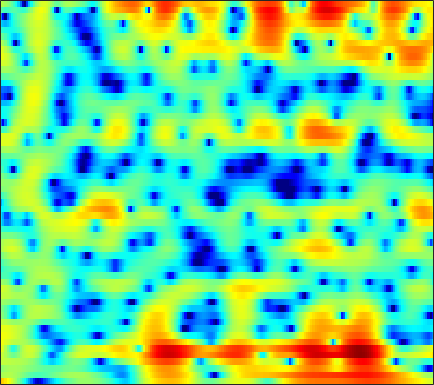

Source data for this figure (header and first rows):
7.3289, 6.7251, 5.8771, 4.9697, 4.2482, 3.2122, 2.0844, 1.1692, -0.16072, -1.6393, -3.2759, -4.6513, -6.6857, -9.0065, -11.021, -14.065, -17.072, -18.116, -17.092, -14.957, -12.79, -11.338, -9.644, -8.1694
1.35, 1.615, 1.857, 1.959, 1.943, 1.804, 1.546, 1.284, 0.8621, 0.3786, -0.1413, -0.5446, -1.062, -1.518, -1.799, -2.08, -2.255, -2.317, -2.303, -2.192, -1.998, -1.808, -1.511, -1.178
0.3805, 0.7503, 1.124, 1.371, 1.483, 1.544, 1.515, 1.446, 1.313, 1.135, 0.9137, 0.7261, 0.4522, 0.1644, -0.04956, -0.3346, -0.6107, -0.807, -1.055, -1.267, -1.439, -1.544, -1.631, -1.659
2.657, 2.573, 2.471, 2.373, 2.305, 2.21, 2.108, 2.035, 1.946, 1.839, 1.694, 1.547, 1.283, 0.9267, 0.593, 0.05262, -0.6147, -1.204, -2.115, -3.16, -4.307, -5.2, -6.263, -6.917
3.026, 2.638, 1.861, 0.8901, 0.1472, -0.611, -0.7933, -0.4606, 0.368, 1.29, 2.07, 2.502, 2.846, 2.895, 2.746, 2.298, 1.551, 0.7986, -0.4867, -2.138, -4.225, -6.123, -9.084, -11.63
4.18, 3.421, 2.008, 0.1512, -1.493, -3.569, -3.924, -2.792, -0.8166, 0.8201, 1.991, 2.586, 3.063, 3.2, 3.106, 2.74, 2.113, 1.488, 0.4847, -0.6967, -2.007, -3.049, -4.473, -5.881
4.618, 4.283, 3.779, 3.283, 2.95, 2.564, 2.271, 2.12, 1.986, 1.859, 1.684, 1.486, 1.117, 0.6126, 0.1473, -0.5803, -1.429, -2.144, -3.176, -4.276, -5.421, -6.317, -7.567, -8.946
4.644, 4.542, 4.336, 4.08, 3.871, 3.565, 3.213, 2.915, 2.478, 1.98, 1.388, 0.8567, 0.004235, -1.032, -1.94, -3.333, -4.949, -6.284, -8.122, -9.758, -10.75, -10.93, -10.6, -9.982
4.126, 4.11, 4.021, 3.848, 3.68, 3.425, 3.14, 2.895, 2.521, 2.075, 1.542, 1.059, 0.2697, -0.7443, -1.697, -3.281, -5.289, -7.168, -10.36, -14.26, -16.12, -14.26, -11.15, -8.831
2.574, 2.398, 2.079, 1.677, 1.359, 1.003, 0.8025, 0.7613, 0.8246, 0.947, 1.049, 1.081, 1.02, 0.8087, 0.5352, 0.04568, -0.5544, -1.042, -1.663, -2.16, -2.447, -2.512, -2.422, -2.23
0.5304, -0.06402, -1.266, -3.051, -4.849, -7.664, -9.105, -7.857, -5.045, -2.652, -0.8996, 0.06629, 0.992, 1.614, 1.921, 2.147, 2.204, 2.173, 2.073, 1.935, 1.769, 1.625, 1.417, 1.168
-0.1111, -0.5244, -1.472, -2.833, -4.089, -5.756, -6.37, -5.732, -4.089, -2.356, -0.8749, 0.01614, 0.9107, 1.53, 1.849, 2.125, 2.255, 2.28, 2.243, 2.139, 1.986, 1.836, 1.588, 1.279
1.02, 0.9688, 0.7552, 0.465, 0.2474, 0.001329, -0.1141, -0.08085, 0.1042, 0.3705, 0.6435, 0.8249, 1.002, 1.057, 1.008, 0.8425, 0.6037, 0.3957, 0.1128, -0.1245, -0.2734, -0.3186, -0.3497, -0.3927
2.616, 2.565, 2.428, 2.228, 2.071, 1.862, 1.658, 1.531, 1.434, 1.386, 1.315, 1.214, 0.9908, 0.6083, 0.1601, -0.6983, -1.882, -2.977, -4.539, -5.704, -5.729, -4.981, -3.649, -2.474
3.271, 3.111, 2.768, 2.251, 1.774, 1.104, 0.4889, 0.1483, -0.03376, 0.1245, 0.4839, 0.7478, 0.9391, 0.8425, 0.5336, -0.3166, -1.829, -3.504, -6.718, -10.8, -10.33, -7.207, -3.875, -1.686
1.01, 0.9303, 0.4709, -0.4717, -1.608, -3.872, -7.378, -11.15, -12.88, -7.777, -4.025, -2.12, -0.4023, 0.6213, 1.052, 1.279, 1.205, 1.016, 0.7105, 0.5369, 0.6144, 0.8395, 1.254, 1.676
-2.605, -2.201, -2.082, -2.378, -2.894, -3.939, -5.138, -5.818, -5.896, -4.789, -3.179, -2.044, -0.7486, 0.2548, 0.8068, 1.333, 1.683, 1.843, 1.965, 2.042, 2.081, 2.092, 2.087, 2.012
-3.675, -2.997, -2.357, -1.954, -1.764, -1.646, -1.582, -1.486, -1.286, -0.9809, -0.5527, -0.2035, 0.2424, 0.6631, 0.9418, 1.246, 1.468, 1.584, 1.683, 1.701, 1.649, 1.561, 1.395, 1.146
-2.594, -1.889, -1.103, -0.5149, -0.1731, 0.179, 0.408, 0.5177, 0.628, 0.695, 0.7243, 0.7531, 0.7942, 0.8338, 0.8783, 0.9548, 1.03, 1.084, 1.132, 1.108, 0.999, 0.8432, 0.5162, 0.07956
-0.6094, 0.1306, 0.9284, 1.522, 1.822, 2.075, 2.17, 2.115, 1.919, 1.601, 1.152, 0.7672, 0.2631, -0.1762, -0.3969, -0.4737, -0.305, -0.08056, 0.2337, 0.4835, 0.5531, 0.4502, 0.04325, -0.6825
1.467, 2.13, 2.797, 3.248, 3.452, 3.512, 3.362, 3.107, 2.526, 1.657, 0.4656, -0.7243, -2.733, -5.131, -6.759, -7.084, -5.145, -3.428, -1.559, -0.2521, 0.5058, 0.7421, 0.63, -0.03637
1.366, 1.805, 2.225, 2.452, 2.527, 2.462, 2.183, 1.859, 1.203, 0.2484, -1.021, -2.288, -4.506, -7.34, -9.529, -9.89, -6.991, -4.766, -2.396, -0.7154, 0.3882, 0.8992, 1.239, 1.195
-0.5442, -0.4201, -0.3171, -0.2948, -0.3483, -0.4531, -0.6747, -0.9315, -1.334, -1.856, -2.461, -2.898, -3.451, -3.806, -3.843, -3.554, -2.86, -2.177, -1.173, -0.2181, 0.5971, 1.093, 1.569, 1.878
-2.882, -3.228, -3.615, -3.806, -3.858, -3.867, -3.836, -3.908, -4.131, -4.453, -4.85, -5.051, -5.038, -4.672, -4.148, -3.213, -2.184, -1.387, -0.3845, 0.489, 1.238, 1.708, 2.209, 2.587
-6.035, -7.771, -9.98, -10.45, -9.418, -7.775, -6.526, -6.008, -6.096, -6.953, -8.758, -10.74, -12.51, -10.23, -7.512, -4.408, -2.097, -0.7607, 0.6108, 1.601, 2.3, 2.658, 3.001, 3.203
-6.206, -8.523, -12.27, -12.64, -10.11, -6.775, -4.727, -3.849, -3.45, -3.932, -5.133, -6.42, -7.303, -5.759, -3.703, -1.199, 0.7121, 1.775, 2.711, 3.255, 3.431, 3.353, 3.049, 2.586
-5.375, -4.947, -4.25, -3.415, -2.601, -1.543, -0.5075, 0.07186, 0.6725, 1.008, 1.204, 1.329, 1.548, 1.944, 2.296, 2.796, 3.175, 3.318, 3.265, 2.869, 2.086, 1.241, -0.3563, -2.471
-8.116, -5.673, -3.415, -1.797, -0.8363, 0.2468, 1.099, 1.653, 2.225, 2.675, 2.974, 3.144, 3.285, 3.337, 3.309, 3.151, 2.831, 2.439, 1.722, 0.6827, -0.7066, -2.012, -4.204, -7.064
-2.961, -2.248, -1.277, -0.2971, 0.3271, 1.104, 1.742, 2.168, 2.627, 2.984, 3.218, 3.314, 3.331, 3.193, 2.991, 2.55, 1.908, 1.276, 0.2233, -1.071, -2.63, -3.923, -5.755, -7.631
-0.06222, 0.101, 0.4021, 0.7565, 1.055, 1.448, 1.869, 2.159, 2.533, 2.835, 3.071, 3.162, 3.167, 3, 2.75, 2.225, 1.456, 0.7022, -0.57, -2.147, -4.057, -5.723, -8.132, -10.52
0.7435, 0.6664, 0.6051, 0.55, 0.5897, 0.7347, 1.03, 1.339, 1.825, 2.34, 2.793, 3.066, 3.277, 3.298, 3.159, 2.762, 2.083, 1.376, 0.1282, -1.545, -3.693, -5.79, -9.461, -15.21
-0.1047, -0.4575, -1.136, -1.946, -2.579, -3.055, -2.824, -2.091, -0.7499, 0.6461, 1.837, 2.556, 3.26, 3.672, 3.795, 3.712, 3.349, 2.899, 2.047, 0.9237, -0.4842, -1.694, -3.458, -5.137
-2.211, -2.675, -3.967, -6.214, -9.178, -17.32, -18.79, -10.45, -5.103, -1.989, 0.1404, 1.278, 2.397, 3.12, 3.464, 3.669, 3.635, 3.46, 3.063, 2.506, 1.805, 1.237, 0.4334, -0.3392
-3.235, -3.176, -3.543, -4.282, -4.967, -5.575, -5.381, -4.548, -3.057, -1.536, -0.2489, 0.5536, 1.392, 2.004, 2.329, 2.603, 2.724, 2.708, 2.586, 2.336, 1.999, 1.706, 1.273, 0.8002
-1.888, -1.513, -1.206, -1.129, -1.105, -1.114, -1.023, -0.8869, -0.6352, -0.3103, -0.0007648, 0.2432, 0.5322, 0.8166, 1, 1.223, 1.368, 1.435, 1.429, 1.338, 1.184, 1.023, 0.7909, 0.538
0.9577, 1.257, 1.499, 1.594, 1.575, 1.43, 1.192, 0.9081, 0.4558, -0.1239, -0.6907, -1.082, -1.358, -1.318, -1.091, -0.6902, -0.3357, -0.159, -0.09328, -0.1678, -0.3492, -0.4965, -0.6411, -0.6677
3.616, 3.715, 3.746, 3.716, 3.586, 3.3, 2.741, 2.121, 0.9254, -0.861, -3.359, -5.79, -8.559, -7.642, -5.557, -3.34, -2.027, -1.614, -1.643, -2.297, -3.387, -4.222, -4.846, -4.425
3.612, 3.486, 3.51, 3.626, 3.727, 3.741, 3.486, 3.084, 2.092, 0.5478, -1.76, -3.966, -6.383, -5.71, -4.014, -2.154, -1.208, -1.086, -1.741, -3.468, -6.745, -10.97, -24.9, -12.93
-2.385, -3.04, -2.349, -0.7506, 0.4725, 1.715, 2.563, 2.899, 3.024, 2.856, 2.451, 2.138, 1.795, 1.639, 1.632, 1.608, 1.411, 1.072, 0.2564, -0.9045, -2.345, -3.425, -4.47, -4.817
-11.35, -15.75, -10.47, -5.443, -3.052, -0.7698, 0.8209, 1.655, 2.479, 2.995, 3.301, 3.44, 3.494, 3.445, 3.339, 3.085, 2.681, 2.258, 1.536, 0.6393, -0.3805, -1.231, -2.388, -3.582
-4.716, -4.973, -4.552, -3.586, -2.681, -1.378, -0.1885, 0.63, 1.569, 2.316, 2.91, 3.23, 3.507, 3.62, 3.581, 3.377, 2.991, 2.57, 1.856, 0.9284, -0.1644, -1.124, -2.553, -4.167
-4.68, -4.653, -4.415, -3.874, -3.246, -2.299, -1.205, -0.3529, 0.7275, 1.73, 2.554, 3.049, 3.545, 3.826, 3.898, 3.799, 3.471, 3.077, 2.338, 1.369, 0.1363, -0.948, -2.64, -4.598
-7.948, -7.894, -7.835, -7.443, -6.828, -5.453, -3.68, -2.312, -0.5609, 0.9598, 2.207, 2.972, 3.739, 4.231, 4.431, 4.466, 4.238, 3.9, 3.2, 2.231, 0.9489, -0.2241, -2.12, -4.469
-12.46, -12.72, -14.36, -18.35, -20.24, -13.57, -8.142, -5.196, -2.261, -0.074, 1.606, 2.576, 3.557, 4.218, 4.516, 4.675, 4.568, 4.311, 3.745, 2.892, 1.762, 0.7266, -0.9291, -2.927
-10.96, -10.86, -11.23, -11.72, -11.33, -9.185, -6.335, -4.357, -2.075, -0.2198, 1.235, 2.103, 3.01, 3.652, 3.971, 4.191, 4.182, 4.02, 3.614, 2.974, 2.108, 1.304, 0.04867, -1.389
-5.839, -5.562, -5.244, -4.794, -4.306, -3.502, -2.524, -1.732, -0.6846, 0.2694, 1.117, 1.683, 2.307, 2.805, 3.094, 3.344, 3.428, 3.382, 3.144, 2.723, 2.1, 1.489, 0.5095, -0.6589
-1.817, -1.619, -1.366, -1.112, -0.939, -0.7146, -0.4843, -0.3051, -0.09259, 0.1284, 0.3837, 0.6067, 0.9738, 1.395, 1.719, 2.118, 2.42, 2.554, 2.568, 2.383, 1.988, 1.567, 0.8164, -0.1454
1.113, 1.212, 1.273, 1.192, 1.037, 0.7564, 0.3371, -0.08513, -0.7574, -1.483, -2.134, -2.417, -2.248, -1.51, -0.7531, 0.2973, 1.182, 1.664, 2.072, 2.171, 1.996, 1.713, 1.141, 0.3946
3.256, 3.217, 3.017, 2.615, 2.179, 1.451, 0.4749, -0.4949, -2.18, -4.559, -8.236, -12.35, -13.36, -7.528, -4.369, -1.53, 0.3114, 1.219, 1.947, 2.184, 2.023, 1.676, 0.9882, 0.1272
4.226, 4.006, 3.47, 2.731, 2.084, 1.093, 0.00513, -0.8838, -2.157, -3.638, -5.283, -6.281, -6.073, -4.077, -2.307, -0.2792, 1.196, 1.922, 2.397, 2.379, 1.845, 1.073, -0.4016, -2.36
3.855, 3.306, 2.29, 0.9887, -0.1249, -1.739, -3.126, -3.661, -3.67, -3.165, -2.378, -1.673, -0.6892, 0.3929, 1.201, 2.166, 2.9, 3.221, 3.312, 2.957, 2.094, 1.068, -0.9956, -4.092
2.067, 1.261, -0.1307, -2.097, -4.087, -8.143, -15.75, -21.62, -11.28, -6.213, -3.179, -1.54, 0.1426, 1.442, 2.225, 3.024, 3.529, 3.728, 3.736, 3.401, 2.721, 2.012, 0.8066, -0.6196
-0.4883, -1.115, -2.13, -3.373, -4.528, -6.075, -7.28, -7.362, -6.221, -4.351, -2.438, -1.201, 0.2299, 1.374, 2.049, 2.74, 3.177, 3.356, 3.372, 3.167, 2.746, 2.296, 1.593, 0.7807
-3.126, -3.506, -3.975, -4.275, -4.418, -4.315, -4.016, -3.637, -2.907, -1.984, -0.9864, -0.2063, 0.7533, 1.578, 2.098, 2.637, 3.008, 3.143, 3.145, 2.964, 2.615, 2.235, 1.595, 0.8646
-6.756, -7.736, -8.17, -7.36, -6.217, -4.858, -3.624, -2.832, -1.852, -0.9334, -0.09382, 0.508, 1.271, 1.972, 2.446, 2.948, 3.293, 3.422, 3.43, 3.201, 2.742, 2.266, 1.457, 0.5234
-9.807, -15.64, -20.84, -10.95, -7.543, -4.822, -3.127, -2.235, -1.382, -0.7404, -0.08881, 0.3957, 1.12, 1.919, 2.503, 3.22, 3.746, 4.013, 4.116, 3.885, 3.265, 2.546, 1.244, -0.4555
-1.26, -2.166, -2.709, -2.562, -2.226, -1.823, -1.715, -1.863, -2.342, -2.933, -3.233, -2.956, -1.926, -0.4162, 0.7776, 2.255, 3.437, 4.079, 4.538, 4.555, 4.065, 3.301, 1.617, -1.116
2.123, 1.658, 1.034, 0.3465, -0.2465, -1.317, -2.799, -4.309, -6.974, -10.86, -17.71, -21.73, -12.97, -7.403, -4.458, -1.545, 0.6184, 1.776, 2.868, 3.429, 3.517, 3.255, 2.514, 1.365
